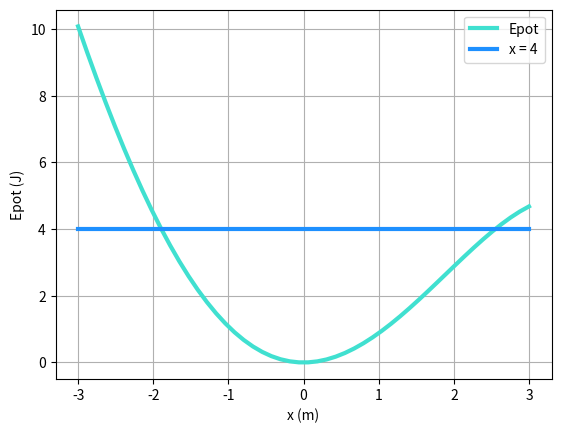

This chart was generated by the following Python code:
import numpy as np
import matplotlib.pyplot as plt

# Variáveis
m = 0.5
k = 2
alpha = -0.1
beta = 0.02
xxEqui = 0

# Vetores
xx = np.linspace(-3, 3)
Epot = np.empty(len(xx))

# Preencher os vetores
Epot = 0.5 * k * xx**2 + alpha * xx**3 - beta * xx**4    

print("┏━━━━━━━━━━━━━━━━━━━━━━━━━━━━━┓")
print("┃                             ┃")
print("┃           Ex 1-a            ┃")
print("┃                             ┃")
print("┗━━━━━━━━━━━━━━━━━━━━━━━━━━━━━┛")

# Plot    
plt.plot(xx, Epot, label="Epot",  linestyle='-', linewidth=3, color="turquoise")
plt.plot(xx, xx*0 + 4, label="x = 4",  linestyle='-', linewidth=3, color="dodgerblue")
plt.xlabel("x (m)")
plt.ylabel("Epot (J)")
plt.legend()
plt.grid()
plt.show()
